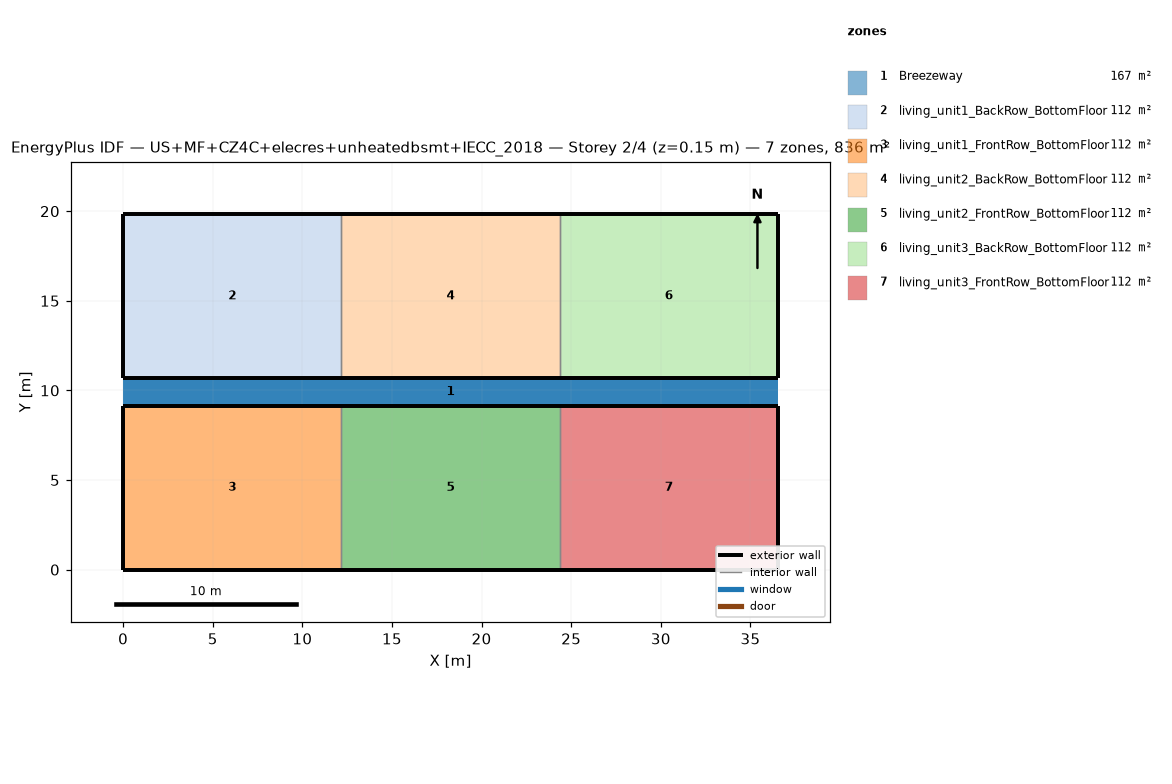
=== STOREY PLAN SPEC (per zone: floor XY polygon, exterior-wall plan segments, windows/doors) ===
zone 1: Breezeway  (167.0 m²)
  floor: (36.54, 9.16) (0.00, 9.16) (0.00, 10.68) (36.54, 10.68)
  floor: (36.54, 9.16) (0.00, 9.16) (0.00, 10.68) (36.54, 10.68)
  floor: (36.54, 9.16) (0.00, 9.16) (0.00, 10.68) (36.54, 10.68)
zone 2: living_unit1_BackRow_BottomFloor  (111.5 m²)
  floor: (12.18, 10.68) (0.00, 10.68) (0.00, 19.84) (12.18, 19.84)
  exterior wall: (0.00, 10.68) – (12.18, 10.68)  [12.2 m]
  exterior wall: (12.18, 19.84) – (0.00, 19.84)  [12.2 m]
  exterior wall: (0.00, 19.84) – (0.00, 10.68)  [9.2 m]
  interior walls: 1
zone 3: living_unit1_FrontRow_BottomFloor  (111.5 m²)
  floor: (12.18, 0.00) (0.00, 0.00) (0.00, 9.16) (12.18, 9.16)
  exterior wall: (0.00, 0.00) – (12.18, 0.00)  [12.2 m]
  exterior wall: (12.18, 9.16) – (0.00, 9.16)  [12.2 m]
  exterior wall: (0.00, 9.16) – (0.00, 0.00)  [9.2 m]
  interior walls: 1
zone 4: living_unit2_BackRow_BottomFloor  (111.5 m²)
  floor: (24.36, 10.68) (12.18, 10.68) (12.18, 19.84) (24.36, 19.84)
  exterior wall: (12.18, 10.68) – (24.36, 10.68)  [12.2 m]
  exterior wall: (24.36, 19.84) – (12.18, 19.84)  [12.2 m]
  interior walls: 2
zone 5: living_unit2_FrontRow_BottomFloor  (111.5 m²)
  floor: (24.36, 0.00) (12.18, 0.00) (12.18, 9.16) (24.36, 9.16)
  exterior wall: (12.18, 0.00) – (24.36, 0.00)  [12.2 m]
  exterior wall: (24.36, 9.16) – (12.18, 9.16)  [12.2 m]
  interior walls: 2
zone 6: living_unit3_BackRow_BottomFloor  (111.5 m²)
  floor: (36.54, 10.68) (24.36, 10.68) (24.36, 19.84) (36.54, 19.84)
  exterior wall: (24.36, 10.68) – (36.54, 10.68)  [12.2 m]
  exterior wall: (36.54, 10.68) – (36.54, 19.84)  [9.2 m]
  exterior wall: (36.54, 19.84) – (24.36, 19.84)  [12.2 m]
  interior walls: 1
zone 7: living_unit3_FrontRow_BottomFloor  (111.5 m²)
  floor: (36.54, 0.00) (24.36, 0.00) (24.36, 9.16) (36.54, 9.16)
  exterior wall: (24.36, 0.00) – (36.54, 0.00)  [12.2 m]
  exterior wall: (36.54, 0.00) – (36.54, 9.16)  [9.2 m]
  exterior wall: (36.54, 9.16) – (24.36, 9.16)  [12.2 m]
  interior walls: 1

=== DERIVED (storey summary) ===
Building: US+MF+CZ4C+elecres+unheatedbsmt+IECC_2018
Storey: 2 of 4  (floor level z = 0.15 m)
Storey gross floor area: 836.2 m²
Zones on this storey: 7
  - Breezeway: floor 167.0 m²
  - living_unit1_BackRow_BottomFloor: floor 111.5 m²; exterior wall 33.5 m (86.9 m²); WWR 0.0%
  - living_unit1_FrontRow_BottomFloor: floor 111.5 m²; exterior wall 33.5 m (86.9 m²); WWR 0.0%
  - living_unit2_BackRow_BottomFloor: floor 111.5 m²; exterior wall 24.4 m (63.1 m²); WWR 0.0%
  - living_unit2_FrontRow_BottomFloor: floor 111.5 m²; exterior wall 24.4 m (63.1 m²); WWR 0.0%
  - living_unit3_BackRow_BottomFloor: floor 111.5 m²; exterior wall 33.5 m (86.9 m²); WWR 0.0%
  - living_unit3_FrontRow_BottomFloor: floor 111.5 m²; exterior wall 33.5 m (86.9 m²); WWR 0.0%
Zone adjacency (shared interzone walls):
  - living_unit1_BackRow_BottomFloor ↔ living_unit2_BackRow_BottomFloor
  - living_unit1_FrontRow_BottomFloor ↔ living_unit2_FrontRow_BottomFloor
  - living_unit2_BackRow_BottomFloor ↔ living_unit3_BackRow_BottomFloor
  - living_unit2_FrontRow_BottomFloor ↔ living_unit3_FrontRow_BottomFloor